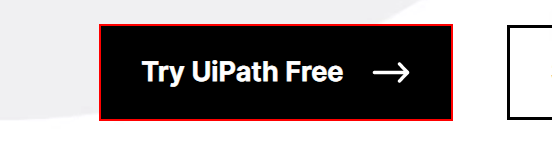
Task: Race RPA Training
Workflow: Find Text

Step 1: find the link 'Try UiPath Free'
